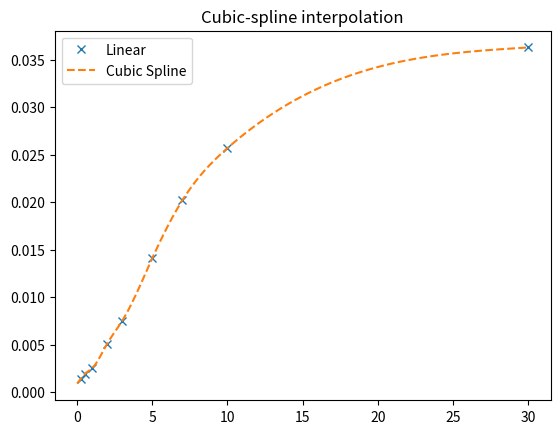

The script that saved this image:
import pandas as pd
import numpy as np

data = {'maturity':[3/12,6/12,1,2,3,5,7,10,30],'yield':np.array([0.14,0.19,0.25,0.51,0.75,1.41,2.02,2.57,3.63])*0.01}
df = pd.DataFrame(data=data)
import numpy as np
import matplotlib.pyplot as plt
from scipy.interpolate import CubicSpline
x = df['maturity']
y = df['yield']
cs = CubicSpline(x,y,bc_type='natural')
xnew = np.linspace(0, 30, 100)
ynew = cs(xnew)
plt.figure()
plt.plot(x, y, 'x', xnew, ynew, '--')
plt.legend(['Linear', 'Cubic Spline', 'True'])
# plt.axis([-0.05, 6.33, -1.05, 1.05])
plt.title('Cubic-spline interpolation')
plt.show()